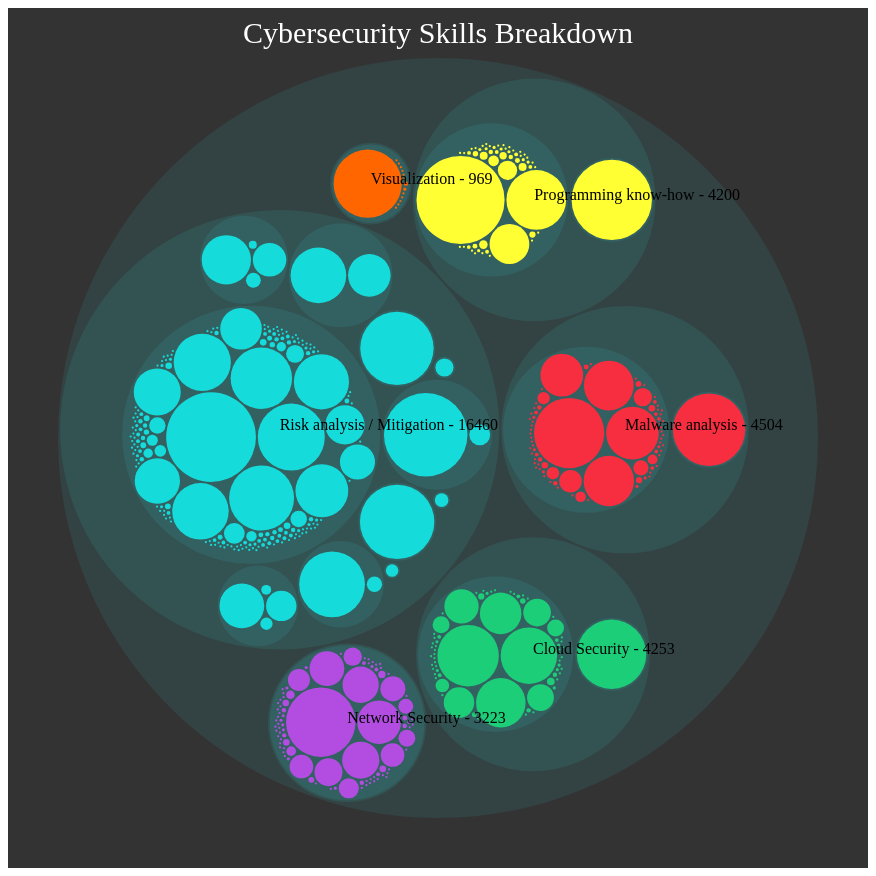
D3 v4 page, settled after 480 driven frames (8 s of simulated time); the page loaded 1 data file(s).



	// creates the svg element and positions it
var svg = d3.select("svg"),
    margin = 100,
    diameter = +svg.attr("width"),
    g = svg.append("g").attr("transform", "translate(" + diameter / 2 + "," + diameter / 2 + ")");

// var color = d3.scaleSequential([8, 0], d3.interpolateMagma);
    // coloring that uses interpolation
var color = d3.scaleOrdinal()
    .domain([-1, 6])
    .range(["#333",'#dedfde', "#334242", '#335252','#336161','white']);
    // .interpolate(d3.interpolateHcl);

// var color_leaf = d3.scaleOrdinal()
// 	.range(['purple','blue','orange','yellow','teal','black'])

    // pack is a hierarchy d3 framework conditional to root
var pack = d3.pack()
    .size([diameter - margin , diameter - margin])
    .padding(2);

var tooltip = d3.select("body")
	.append("div")
	.attr('class','tip')
	.style("position", "absolute")
	.style("z-index", "10")
	.style("visibility", "hidden")


// load in the data
d3.json("data/result.json", function(error, root) {
  if (error) throw error;

  	// the parent hierarchy framework
    root = d3.hierarchy(root) // root is our data!
      .sum(function(d) { return d.size; })
      .sort(function(a, b) { return b.value - a.value; });

    // focus again is related to the hierarchy framework
	var focus = root,
	    nodes = pack(root).descendants(), // this is what creates our data
	    view;



	// enter the circles
	var circle = g.selectAll("circle")
		.data(nodes)
		.enter().append("circle")
			.attr("class", function(d) { return d.parent ? d.children ? "node" : "node node--leaf" : "node node--root"; })
			.style("fill", function(d) { return d.children ? color(d.depth) : d.data.fill; })
			.on("click", function(d) { if (focus !== d && d3.select(this).classed('node node--leaf') == false ) zoom(d), d3.event.stopPropagation(); })
		  	.on("mouseover", function(d){ if (d3.select(this).classed('node node--leaf') == true) {return tooltip.text(d.data.name +' - '+ d.value).style("visibility", "visible")};})
			.on("mousemove", function(){return tooltip.style("top", (event.pageY-10)+"px").style("left",(event.pageX+10)+"px");})
			.on("mouseout", function(){return tooltip.style("visibility", "hidden");});


	// gonna comment out text for now, too dangerous
	var text = g.selectAll("text")
		.data(nodes)
		.enter().append("text")
			.attr("class", d => d.value > 105 ? 'label' : 'label-small label')
			.style("fill-opacity", function(d) { return d.parent === root ? 1 : 0; })
			.style("visibility", d => d.value <= 105 ? "hidden" : "visible")
			.style("display", function(d) { return d.parent === root ? "inline" : "none"; })
			.text(function(d) { return d.data.name +' - '+ d.value})

  var node = g.selectAll("circle,text")

  	// .attr('fill','black');
  // events for clicking etc

// node.on('mouseover', d => d3.select(this).attr('visibility','visible'))

  svg
      .style("background", color(-1))
      .on("click", function() {zoom(root); });

     zoomTo([root.x, root.y, root.r * 2 + margin]);

  function zoom(d) {
    var focus0 = focus; focus = d;
    

    var transition = d3.transition()
        .duration(d3.event.altKey ? 7500 : 750)
        .tween("zoom", function(d) {
          var i = d3.interpolateZoom(view, [focus.x, focus.y, focus.r * 2 + margin]);
          return function(t) { zoomTo(i(t)); };
        });
    // console.log(transition)
    transition.selectAll("text")
      .filter(function(d) { return d.parent === focus || this.style.display === "inline"; })
        .style("fill-opacity", function(d) { return d.parent === focus ? 1 : 0; })
        .on("start", function(d) { if (d.parent === focus) this.style.display = "inline"; })
        .on("end", function(d) { if (d.parent !== focus) this.style.display = "none"; });
          }

  function zoomTo(v) {
    var k = diameter / v[2]; view = v;
    node.attr("transform", function(d) { return "translate(" + (d.x - v[0]) * k + "," + (d.y - v[1]) * k + ")"; });
    circle.attr("r", function(d) { return d.r * k; });

  }

    function hovered(hover) {
		return function(d) {
		d3.selectAll(d.ancestors().map(function(d) {}));
  };}

});
  svg.append("text")
    .attr('class','h1')
    .attr("x", diameter /2 )             
    .attr("y", 35)
    .attr("text-anchor", "middle")  
    .style("fill",'white')
    .style("font-size", "30px") 
    .style("text-decoration", "bold")  
    .text("Cybersecurity Skills Breakdown");



### data: data/result.json
{
 "name": "variants",
 "children": [
  {
   "name": "Visualization",
   "children": [
    "{... 2 keys}"
   ]
  },
  {
   "name": "Programming know-how",
   "children": [
    "{... 2 keys}",
    "{... 2 keys}"
   ]
  },
  {
   "name": "Malware analysis",
   "children": [
    "{... 2 keys}",
    "{... 2 keys}"
   ]
  },
  {},
  {},
  {},
  {},
  {},
  "... 501 more items"
 ]
}